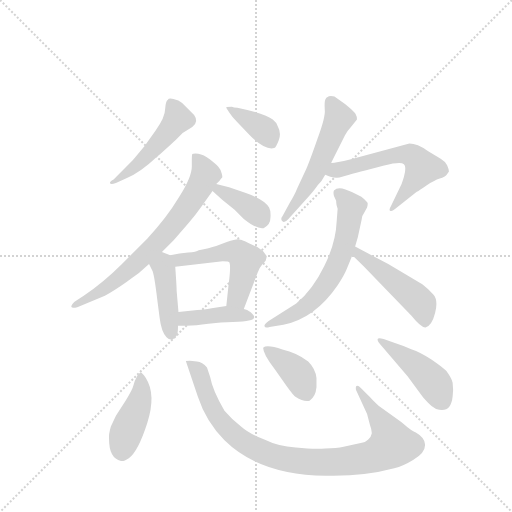
t = 0.00 s
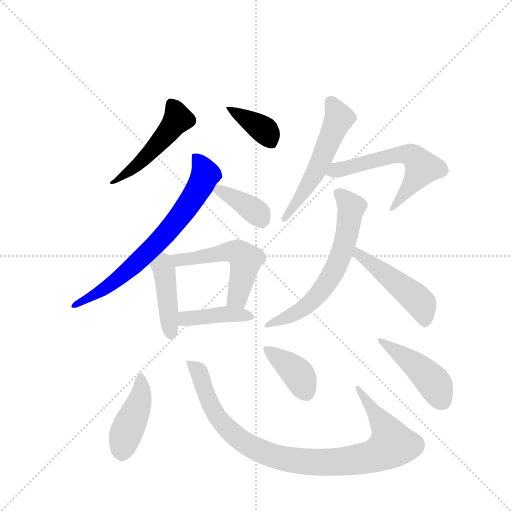
t = 2.02 s
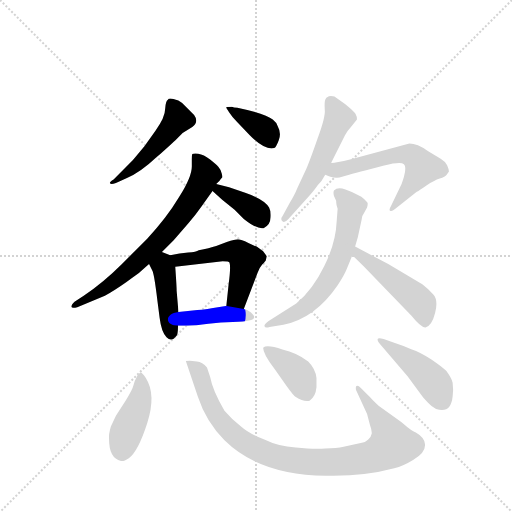
t = 4.03 s
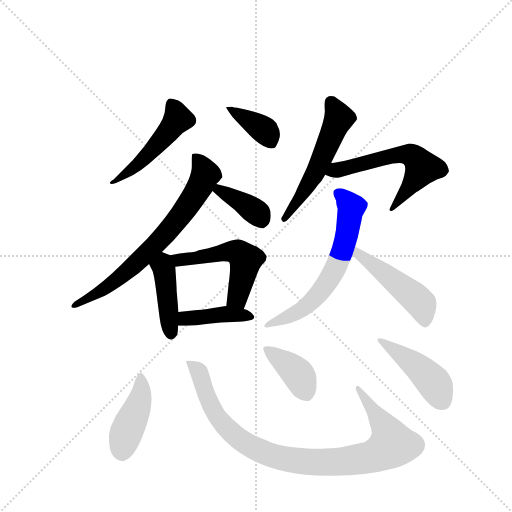
t = 6.05 s
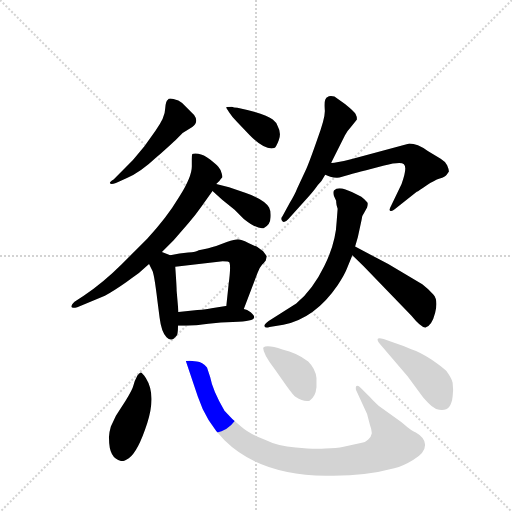
t = 8.07 s
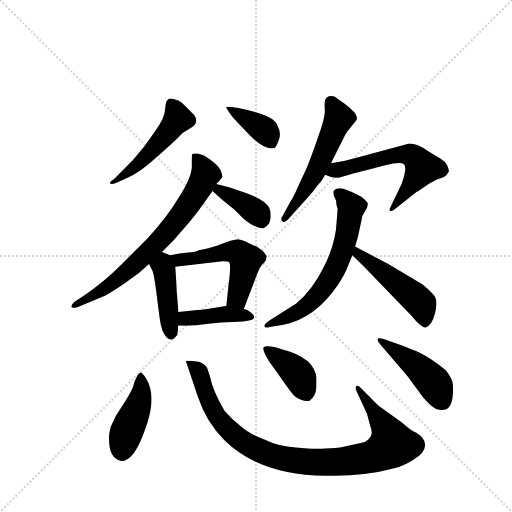
t = 10.08 s

The animated SVG that drew these frames (rendered in a browser with its animation timeline set to each time). Animation: 15 CSS @keyframes rules; one cycle of 10.08 s.

<svg version="1.1" viewBox="0 0 1024 1024" xmlns="http://www.w3.org/2000/svg">
  <g stroke="lightgray" stroke-dasharray="1,1" stroke-width="1" transform="scale(4, 4)">
    <line x1="0" y1="0" x2="256" y2="256"></line>
    <line x1="256" y1="0" x2="0" y2="256"></line>
    <line x1="128" y1="0" x2="128" y2="256"></line>
    <line x1="0" y1="128" x2="256" y2="128"></line>
  </g>
  <g transform="scale(0.92, -0.92) translate(60, -900)">
    <style type="text/css">
      
        @keyframes keyframes0 {
          from {
            stroke: blue;
            stroke-dashoffset: 490;
            stroke-width: 128;
          }
          61% {
            animation-timing-function: step-end;
            stroke: blue;
            stroke-dashoffset: 0;
            stroke-width: 128;
          }
          to {
            stroke: black;
            stroke-width: 1024;
          }
        }
        #make-me-a-hanzi-animation-0 {
          animation: keyframes0 0.6487630208333334s both;
          animation-delay: 0s;
          animation-timing-function: linear;
        }
      
        @keyframes keyframes1 {
          from {
            stroke: blue;
            stroke-dashoffset: 378;
            stroke-width: 128;
          }
          55% {
            animation-timing-function: step-end;
            stroke: blue;
            stroke-dashoffset: 0;
            stroke-width: 128;
          }
          to {
            stroke: black;
            stroke-width: 1024;
          }
        }
        #make-me-a-hanzi-animation-1 {
          animation: keyframes1 0.5576171875s both;
          animation-delay: 0.6487630208333334s;
          animation-timing-function: linear;
        }
      
        @keyframes keyframes2 {
          from {
            stroke: blue;
            stroke-dashoffset: 709;
            stroke-width: 128;
          }
          70% {
            animation-timing-function: step-end;
            stroke: blue;
            stroke-dashoffset: 0;
            stroke-width: 128;
          }
          to {
            stroke: black;
            stroke-width: 1024;
          }
        }
        #make-me-a-hanzi-animation-2 {
          animation: keyframes2 0.8269856770833334s both;
          animation-delay: 1.2063802083333335s;
          animation-timing-function: linear;
        }
      
        @keyframes keyframes3 {
          from {
            stroke: blue;
            stroke-dashoffset: 377;
            stroke-width: 128;
          }
          55% {
            animation-timing-function: step-end;
            stroke: blue;
            stroke-dashoffset: 0;
            stroke-width: 128;
          }
          to {
            stroke: black;
            stroke-width: 1024;
          }
        }
        #make-me-a-hanzi-animation-3 {
          animation: keyframes3 0.5568033854166666s both;
          animation-delay: 2.033365885416667s;
          animation-timing-function: linear;
        }
      
        @keyframes keyframes4 {
          from {
            stroke: blue;
            stroke-dashoffset: 424;
            stroke-width: 128;
          }
          58% {
            animation-timing-function: step-end;
            stroke: blue;
            stroke-dashoffset: 0;
            stroke-width: 128;
          }
          to {
            stroke: black;
            stroke-width: 1024;
          }
        }
        #make-me-a-hanzi-animation-4 {
          animation: keyframes4 0.5950520833333334s both;
          animation-delay: 2.5901692708333335s;
          animation-timing-function: linear;
        }
      
        @keyframes keyframes5 {
          from {
            stroke: blue;
            stroke-dashoffset: 525;
            stroke-width: 128;
          }
          63% {
            animation-timing-function: step-end;
            stroke: blue;
            stroke-dashoffset: 0;
            stroke-width: 128;
          }
          to {
            stroke: black;
            stroke-width: 1024;
          }
        }
        #make-me-a-hanzi-animation-5 {
          animation: keyframes5 0.67724609375s both;
          animation-delay: 3.185221354166667s;
          animation-timing-function: linear;
        }
      
        @keyframes keyframes6 {
          from {
            stroke: blue;
            stroke-dashoffset: 411;
            stroke-width: 128;
          }
          57% {
            animation-timing-function: step-end;
            stroke: blue;
            stroke-dashoffset: 0;
            stroke-width: 128;
          }
          to {
            stroke: black;
            stroke-width: 1024;
          }
        }
        #make-me-a-hanzi-animation-6 {
          animation: keyframes6 0.58447265625s both;
          animation-delay: 3.862467447916667s;
          animation-timing-function: linear;
        }
      
        @keyframes keyframes7 {
          from {
            stroke: blue;
            stroke-dashoffset: 544;
            stroke-width: 128;
          }
          64% {
            animation-timing-function: step-end;
            stroke: blue;
            stroke-dashoffset: 0;
            stroke-width: 128;
          }
          to {
            stroke: black;
            stroke-width: 1024;
          }
        }
        #make-me-a-hanzi-animation-7 {
          animation: keyframes7 0.6927083333333334s both;
          animation-delay: 4.446940104166667s;
          animation-timing-function: linear;
        }
      
        @keyframes keyframes8 {
          from {
            stroke: blue;
            stroke-dashoffset: 588;
            stroke-width: 128;
          }
          66% {
            animation-timing-function: step-end;
            stroke: blue;
            stroke-dashoffset: 0;
            stroke-width: 128;
          }
          to {
            stroke: black;
            stroke-width: 1024;
          }
        }
        #make-me-a-hanzi-animation-8 {
          animation: keyframes8 0.728515625s both;
          animation-delay: 5.1396484375s;
          animation-timing-function: linear;
        }
      
        @keyframes keyframes9 {
          from {
            stroke: blue;
            stroke-dashoffset: 634;
            stroke-width: 128;
          }
          67% {
            animation-timing-function: step-end;
            stroke: blue;
            stroke-dashoffset: 0;
            stroke-width: 128;
          }
          to {
            stroke: black;
            stroke-width: 1024;
          }
        }
        #make-me-a-hanzi-animation-9 {
          animation: keyframes9 0.7659505208333334s both;
          animation-delay: 5.8681640625s;
          animation-timing-function: linear;
        }
      
        @keyframes keyframes10 {
          from {
            stroke: blue;
            stroke-dashoffset: 482;
            stroke-width: 128;
          }
          61% {
            animation-timing-function: step-end;
            stroke: blue;
            stroke-dashoffset: 0;
            stroke-width: 128;
          }
          to {
            stroke: black;
            stroke-width: 1024;
          }
        }
        #make-me-a-hanzi-animation-10 {
          animation: keyframes10 0.6422526041666666s both;
          animation-delay: 6.634114583333333s;
          animation-timing-function: linear;
        }
      
        @keyframes keyframes11 {
          from {
            stroke: blue;
            stroke-dashoffset: 429;
            stroke-width: 128;
          }
          58% {
            animation-timing-function: step-end;
            stroke: blue;
            stroke-dashoffset: 0;
            stroke-width: 128;
          }
          to {
            stroke: black;
            stroke-width: 1024;
          }
        }
        #make-me-a-hanzi-animation-11 {
          animation: keyframes11 0.59912109375s both;
          animation-delay: 7.2763671875s;
          animation-timing-function: linear;
        }
      
        @keyframes keyframes12 {
          from {
            stroke: blue;
            stroke-dashoffset: 954;
            stroke-width: 128;
          }
          76% {
            animation-timing-function: step-end;
            stroke: blue;
            stroke-dashoffset: 0;
            stroke-width: 128;
          }
          to {
            stroke: black;
            stroke-width: 1024;
          }
        }
        #make-me-a-hanzi-animation-12 {
          animation: keyframes12 1.0263671875s both;
          animation-delay: 7.87548828125s;
          animation-timing-function: linear;
        }
      
        @keyframes keyframes13 {
          from {
            stroke: blue;
            stroke-dashoffset: 391;
            stroke-width: 128;
          }
          56% {
            animation-timing-function: step-end;
            stroke: blue;
            stroke-dashoffset: 0;
            stroke-width: 128;
          }
          to {
            stroke: black;
            stroke-width: 1024;
          }
        }
        #make-me-a-hanzi-animation-13 {
          animation: keyframes13 0.5681966145833334s both;
          animation-delay: 8.90185546875s;
          animation-timing-function: linear;
        }
      
        @keyframes keyframes14 {
          from {
            stroke: blue;
            stroke-dashoffset: 443;
            stroke-width: 128;
          }
          59% {
            animation-timing-function: step-end;
            stroke: blue;
            stroke-dashoffset: 0;
            stroke-width: 128;
          }
          to {
            stroke: black;
            stroke-width: 1024;
          }
        }
        #make-me-a-hanzi-animation-14 {
          animation: keyframes14 0.6105143229166666s both;
          animation-delay: 9.470052083333334s;
          animation-timing-function: linear;
        }
      
    </style>
    
      <path d="M 229 552 L 187 510 Q 178 505 179 502 Q 180 498 192 502 L 216 513 Q 245 525 280 558 Q 316 590 323 597 L 337 611 L 358 624 Q 373 635 362 650 L 336 676 Q 329 683 317 685 Q 306 687 305 683 Q 300 680 299 663 Q 299 645 278 616 L 254 582 L 229 552 Z" fill="lightgray"></path>
    
      <path d="M 444 668 Q 433 668 432 667 Q 431 666 438 656 Q 445 645 456 634 L 483 606 Q 515 573 536 578 Q 540 579 546 595 Q 552 611 544 625 Q 542 633 533 640 Q 518 653 456 666 Q 448 666 444 668 Z" fill="lightgray"></path>
    
      <path d="M 292 352 L 318 378 L 350 415 Q 364 431 378 451 L 402 485 L 410 500 Q 418 507 420 511 L 423 514 Q 424 516 422 523 Q 421 530 415 537 Q 409 544 396 554 Q 383 564 371 566 Q 360 567 358 565 Q 357 563 357 554 L 357 538 Q 357 515 329 471 Q 302 426 260 381 L 204 325 Q 165 286 122 257 L 102 244 Q 95 237 95 233 Q 96 229 108 232 L 168 257 Q 188 268 215 287 Q 242 306 245 309 L 264 326 L 292 352 Z" fill="lightgray"></path>
    
      <path d="M 402 485 L 423 466 L 450 444 L 470 424 Q 499 401 513 404 Q 528 411 528 427 Q 529 442 525 449 Q 514 467 473 481 L 438 493 L 410 500 C 381 507 380 505 402 485 Z" fill="lightgray"></path>
    
      <path d="M 310 345 L 292 352 C 264 363 251 353 264 326 L 271 312 Q 275 306 282 248 L 287 209 Q 291 177 302 167 Q 313 156 323 169 Q 327 172 327 192 L 328 222 L 324 268 Q 324 277 321 320 C 320 341 320 341 310 345 Z" fill="lightgray"></path>
    
      <path d="M 518 335 L 520 343 L 512 354 L 498 364 Q 497 364 480 372 Q 464 380 457 380 Q 451 380 433 374 L 410 365 Q 395 360 372 356 Q 367 352 349 351 Q 331 350 310 345 C 281 339 291 317 321 320 L 424 332 Q 438 332 439 329 Q 442 320 437 282 L 432 235 C 429 205 459 200 470 228 L 500 307 Q 503 317 510 325 Q 518 333 518 335 Z" fill="lightgray"></path>
    
      <path d="M 327 192 L 346 192 Q 365 192 393 196 Q 421 200 446 200 Q 472 200 481 203 Q 502 207 485 221 Q 477 227 470 228 L 432 235 L 400 230 Q 390 228 369 226 L 328 222 C 298 219 297 192 327 192 Z" fill="lightgray"></path>
    
      <path d="M 660 546 L 690 606 Q 696 617 702 623 L 716 640 Q 716 647 713 652 Q 711 657 690 674 L 667 690 Q 662 692 655 691 Q 648 689 647 683 Q 645 678 646 662 Q 648 646 630 598 Q 613 549 605 531 L 586 490 Q 581 477 570 459 L 554 430 Q 549 424 554 419 Q 558 414 567 424 L 612 474 Q 625 489 631 498 Q 640 506 647 520 L 660 546 Z" fill="lightgray"></path>
    
      <path d="M 830 588 L 703 554 Q 665 545 660 546 C 630 543 619 530 647 520 L 658 516 Q 667 513 678 514 L 699 520 Q 712 524 736 530 L 775 540 Q 811 549 818 543 Q 826 536 813 500 L 790 452 Q 785 443 788 442 Q 792 440 798 445 L 846 483 Q 850 485 867 497 Q 884 508 896 512 Q 908 515 911 520 L 916 527 Q 916 532 912 541 Q 908 549 898 555 L 870 572 Q 847 588 830 588 Z" fill="lightgray"></path>
    
      <path d="M 674 446 L 672 420 Q 670 371 645 322 Q 621 272 584 240 L 524 202 Q 514 195 515 191 Q 516 186 526 189 L 556 194 Q 625 208 674 280 Q 689 303 694 316 L 706 345 L 712 364 L 718 385 L 726 422 Q 727 432 732 438 L 738 449 Q 740 456 739 459 Q 738 461 732 467 Q 726 473 718 476 Q 708 482 691 488 Q 674 494 666 486 Q 664 482 666 474 L 671 463 Q 670 458 674 446 Z" fill="lightgray"></path>
    
      <path d="M 706 345 L 730 322 L 834 214 Q 856 187 865 188 Q 879 192 886 220 Q 893 248 882 260 Q 871 272 858 282 L 784 326 L 712 364 C 685 378 684 366 706 345 Z" fill="lightgray"></path>
    
      <path d="M 239 84 Q 232 71 230 62 Q 228 53 213 29 L 192 -4 L 181 -27 Q 176 -44 177 -54 Q 177 -97 203 -102 Q 208 -104 220 -96 Q 240 -82 260 -20 Q 280 42 257 78 Q 249 90 246 90 Q 244 90 239 84 Z" fill="lightgray"></path>
    
      <path d="M 397 80 L 390 101 Q 380 113 368 114 L 353 116 Q 345 116 344 115 L 370 38 Q 388 -17 428 -57 Q 505 -133 648 -134 Q 731 -136 797 -118 Q 817 -113 838 -100 Q 864 -85 864 -68 Q 865 -52 844 -40 Q 837 -39 813 -18 L 763 18 Q 748 32 743 38 L 725 56 Q 717 64 714 60 Q 713 56 714 52 L 738 0 L 744 -23 Q 749 -37 748 -43 Q 747 -50 740 -56 Q 733 -62 729 -62 L 687 -71 Q 672 -74 647 -75 Q 623 -77 583 -73 Q 544 -70 516 -56 Q 482 -43 464 -27 Q 446 -14 428 7 Q 402 52 397 80 Z" fill="lightgray"></path>
    
      <path d="M 512 144 Q 512 130 537 98 L 563 61 Q 578 40 583 37 Q 600 26 613 29 Q 626 37 628 58 L 628 78 Q 626 98 610 114 Q 585 133 554 140 Q 520 152 512 144 Z" fill="lightgray"></path>
    
      <path d="M 800 154 L 774 163 Q 762 166 761 163 Q 760 159 766 152 L 826 82 L 860 36 L 870 25 Q 877 17 888 11 Q 920 0 924 38 Q 926 53 924 68 Q 922 78 910 94 Q 899 104 877 119 Q 855 134 834 141 Q 816 149 800 154 Z" fill="lightgray"></path>
    
    
      <clipPath id="make-me-a-hanzi-clip-0">
        <path d="M 229 552 L 187 510 Q 178 505 179 502 Q 180 498 192 502 L 216 513 Q 245 525 280 558 Q 316 590 323 597 L 337 611 L 358 624 Q 373 635 362 650 L 336 676 Q 329 683 317 685 Q 306 687 305 683 Q 300 680 299 663 Q 299 645 278 616 L 254 582 L 229 552 Z"></path>
      </clipPath>
      <path clip-path="url(#make-me-a-hanzi-clip-0)" d="M 313 674 L 327 641 L 251 552 L 186 504" fill="none" id="make-me-a-hanzi-animation-0" stroke-dasharray="362 724" stroke-linecap="round"></path>
    
      <clipPath id="make-me-a-hanzi-clip-1">
        <path d="M 444 668 Q 433 668 432 667 Q 431 666 438 656 Q 445 645 456 634 L 483 606 Q 515 573 536 578 Q 540 579 546 595 Q 552 611 544 625 Q 542 633 533 640 Q 518 653 456 666 Q 448 666 444 668 Z"></path>
      </clipPath>
      <path clip-path="url(#make-me-a-hanzi-clip-1)" d="M 438 663 L 516 616 L 530 588" fill="none" id="make-me-a-hanzi-animation-1" stroke-dasharray="250 500" stroke-linecap="round"></path>
    
      <clipPath id="make-me-a-hanzi-clip-2">
        <path d="M 292 352 L 318 378 L 350 415 Q 364 431 378 451 L 402 485 L 410 500 Q 418 507 420 511 L 423 514 Q 424 516 422 523 Q 421 530 415 537 Q 409 544 396 554 Q 383 564 371 566 Q 360 567 358 565 Q 357 563 357 554 L 357 538 Q 357 515 329 471 Q 302 426 260 381 L 204 325 Q 165 286 122 257 L 102 244 Q 95 237 95 233 Q 96 229 108 232 L 168 257 Q 188 268 215 287 Q 242 306 245 309 L 264 326 L 292 352 Z"></path>
      </clipPath>
      <path clip-path="url(#make-me-a-hanzi-clip-2)" d="M 365 559 L 387 521 L 353 459 L 312 406 L 199 296 L 102 236" fill="none" id="make-me-a-hanzi-animation-2" stroke-dasharray="581 1162" stroke-linecap="round"></path>
    
      <clipPath id="make-me-a-hanzi-clip-3">
        <path d="M 402 485 L 423 466 L 450 444 L 470 424 Q 499 401 513 404 Q 528 411 528 427 Q 529 442 525 449 Q 514 467 473 481 L 438 493 L 410 500 C 381 507 380 505 402 485 Z"></path>
      </clipPath>
      <path clip-path="url(#make-me-a-hanzi-clip-3)" d="M 411 485 L 417 487 L 474 455 L 500 436 L 509 421" fill="none" id="make-me-a-hanzi-animation-3" stroke-dasharray="249 498" stroke-linecap="round"></path>
    
      <clipPath id="make-me-a-hanzi-clip-4">
        <path d="M 310 345 L 292 352 C 264 363 251 353 264 326 L 271 312 Q 275 306 282 248 L 287 209 Q 291 177 302 167 Q 313 156 323 169 Q 327 172 327 192 L 328 222 L 324 268 Q 324 277 321 320 C 320 341 320 341 310 345 Z"></path>
      </clipPath>
      <path clip-path="url(#make-me-a-hanzi-clip-4)" d="M 293 341 L 312 174" fill="none" id="make-me-a-hanzi-animation-4" stroke-dasharray="296 592" stroke-linecap="round"></path>
    
      <clipPath id="make-me-a-hanzi-clip-5">
        <path d="M 518 335 L 520 343 L 512 354 L 498 364 Q 497 364 480 372 Q 464 380 457 380 Q 451 380 433 374 L 410 365 Q 395 360 372 356 Q 367 352 349 351 Q 331 350 310 345 C 281 339 291 317 321 320 L 424 332 Q 438 332 439 329 Q 442 320 437 282 L 432 235 C 429 205 459 200 470 228 L 500 307 Q 503 317 510 325 Q 518 333 518 335 Z"></path>
      </clipPath>
      <path clip-path="url(#make-me-a-hanzi-clip-5)" d="M 318 341 L 332 336 L 422 351 L 462 349 L 474 336 L 467 297 L 455 251 L 440 242" fill="none" id="make-me-a-hanzi-animation-5" stroke-dasharray="397 794" stroke-linecap="round"></path>
    
      <clipPath id="make-me-a-hanzi-clip-6">
        <path d="M 327 192 L 346 192 Q 365 192 393 196 Q 421 200 446 200 Q 472 200 481 203 Q 502 207 485 221 Q 477 227 470 228 L 432 235 L 400 230 Q 390 228 369 226 L 328 222 C 298 219 297 192 327 192 Z"></path>
      </clipPath>
      <path clip-path="url(#make-me-a-hanzi-clip-6)" d="M 332 199 L 350 209 L 419 216 L 484 212" fill="none" id="make-me-a-hanzi-animation-6" stroke-dasharray="283 566" stroke-linecap="round"></path>
    
      <clipPath id="make-me-a-hanzi-clip-7">
        <path d="M 660 546 L 690 606 Q 696 617 702 623 L 716 640 Q 716 647 713 652 Q 711 657 690 674 L 667 690 Q 662 692 655 691 Q 648 689 647 683 Q 645 678 646 662 Q 648 646 630 598 Q 613 549 605 531 L 586 490 Q 581 477 570 459 L 554 430 Q 549 424 554 419 Q 558 414 567 424 L 612 474 Q 625 489 631 498 Q 640 506 647 520 L 660 546 Z"></path>
      </clipPath>
      <path clip-path="url(#make-me-a-hanzi-clip-7)" d="M 660 678 L 677 644 L 626 524 L 559 425" fill="none" id="make-me-a-hanzi-animation-7" stroke-dasharray="416 832" stroke-linecap="round"></path>
    
      <clipPath id="make-me-a-hanzi-clip-8">
        <path d="M 830 588 L 703 554 Q 665 545 660 546 C 630 543 619 530 647 520 L 658 516 Q 667 513 678 514 L 699 520 Q 712 524 736 530 L 775 540 Q 811 549 818 543 Q 826 536 813 500 L 790 452 Q 785 443 788 442 Q 792 440 798 445 L 846 483 Q 850 485 867 497 Q 884 508 896 512 Q 908 515 911 520 L 916 527 Q 916 532 912 541 Q 908 549 898 555 L 870 572 Q 847 588 830 588 Z"></path>
      </clipPath>
      <path clip-path="url(#make-me-a-hanzi-clip-8)" d="M 655 524 L 814 565 L 839 560 L 858 535 L 792 446" fill="none" id="make-me-a-hanzi-animation-8" stroke-dasharray="460 920" stroke-linecap="round"></path>
    
      <clipPath id="make-me-a-hanzi-clip-9">
        <path d="M 674 446 L 672 420 Q 670 371 645 322 Q 621 272 584 240 L 524 202 Q 514 195 515 191 Q 516 186 526 189 L 556 194 Q 625 208 674 280 Q 689 303 694 316 L 706 345 L 712 364 L 718 385 L 726 422 Q 727 432 732 438 L 738 449 Q 740 456 739 459 Q 738 461 732 467 Q 726 473 718 476 Q 708 482 691 488 Q 674 494 666 486 Q 664 482 666 474 L 671 463 Q 670 458 674 446 Z"></path>
      </clipPath>
      <path clip-path="url(#make-me-a-hanzi-clip-9)" d="M 675 480 L 704 449 L 685 357 L 660 299 L 624 251 L 594 225 L 521 195" fill="none" id="make-me-a-hanzi-animation-9" stroke-dasharray="506 1012" stroke-linecap="round"></path>
    
      <clipPath id="make-me-a-hanzi-clip-10">
        <path d="M 706 345 L 730 322 L 834 214 Q 856 187 865 188 Q 879 192 886 220 Q 893 248 882 260 Q 871 272 858 282 L 784 326 L 712 364 C 685 378 684 366 706 345 Z"></path>
      </clipPath>
      <path clip-path="url(#make-me-a-hanzi-clip-10)" d="M 716 357 L 718 348 L 855 240 L 864 199" fill="none" id="make-me-a-hanzi-animation-10" stroke-dasharray="354 708" stroke-linecap="round"></path>
    
      <clipPath id="make-me-a-hanzi-clip-11">
        <path d="M 239 84 Q 232 71 230 62 Q 228 53 213 29 L 192 -4 L 181 -27 Q 176 -44 177 -54 Q 177 -97 203 -102 Q 208 -104 220 -96 Q 240 -82 260 -20 Q 280 42 257 78 Q 249 90 246 90 Q 244 90 239 84 Z"></path>
      </clipPath>
      <path clip-path="url(#make-me-a-hanzi-clip-11)" d="M 245 84 L 245 35 L 213 -42 L 205 -82" fill="none" id="make-me-a-hanzi-animation-11" stroke-dasharray="301 602" stroke-linecap="round"></path>
    
      <clipPath id="make-me-a-hanzi-clip-12">
        <path d="M 397 80 L 390 101 Q 380 113 368 114 L 353 116 Q 345 116 344 115 L 370 38 Q 388 -17 428 -57 Q 505 -133 648 -134 Q 731 -136 797 -118 Q 817 -113 838 -100 Q 864 -85 864 -68 Q 865 -52 844 -40 Q 837 -39 813 -18 L 763 18 Q 748 32 743 38 L 725 56 Q 717 64 714 60 Q 713 56 714 52 L 738 0 L 744 -23 Q 749 -37 748 -43 Q 747 -50 740 -56 Q 733 -62 729 -62 L 687 -71 Q 672 -74 647 -75 Q 623 -77 583 -73 Q 544 -70 516 -56 Q 482 -43 464 -27 Q 446 -14 428 7 Q 402 52 397 80 Z"></path>
      </clipPath>
      <path clip-path="url(#make-me-a-hanzi-clip-12)" d="M 349 110 L 369 96 L 403 10 L 438 -36 L 504 -80 L 573 -100 L 643 -105 L 730 -97 L 756 -90 L 793 -67 L 777 -28 L 719 56" fill="none" id="make-me-a-hanzi-animation-12" stroke-dasharray="826 1652" stroke-linecap="round"></path>
    
      <clipPath id="make-me-a-hanzi-clip-13">
        <path d="M 512 144 Q 512 130 537 98 L 563 61 Q 578 40 583 37 Q 600 26 613 29 Q 626 37 628 58 L 628 78 Q 626 98 610 114 Q 585 133 554 140 Q 520 152 512 144 Z"></path>
      </clipPath>
      <path clip-path="url(#make-me-a-hanzi-clip-13)" d="M 518 141 L 585 90 L 607 44" fill="none" id="make-me-a-hanzi-animation-13" stroke-dasharray="263 526" stroke-linecap="round"></path>
    
      <clipPath id="make-me-a-hanzi-clip-14">
        <path d="M 800 154 L 774 163 Q 762 166 761 163 Q 760 159 766 152 L 826 82 L 860 36 L 870 25 Q 877 17 888 11 Q 920 0 924 38 Q 926 53 924 68 Q 922 78 910 94 Q 899 104 877 119 Q 855 134 834 141 Q 816 149 800 154 Z"></path>
      </clipPath>
      <path clip-path="url(#make-me-a-hanzi-clip-14)" d="M 768 159 L 847 104 L 882 69 L 899 31" fill="none" id="make-me-a-hanzi-animation-14" stroke-dasharray="315 630" stroke-linecap="round"></path>
    
  </g>
</svg>
